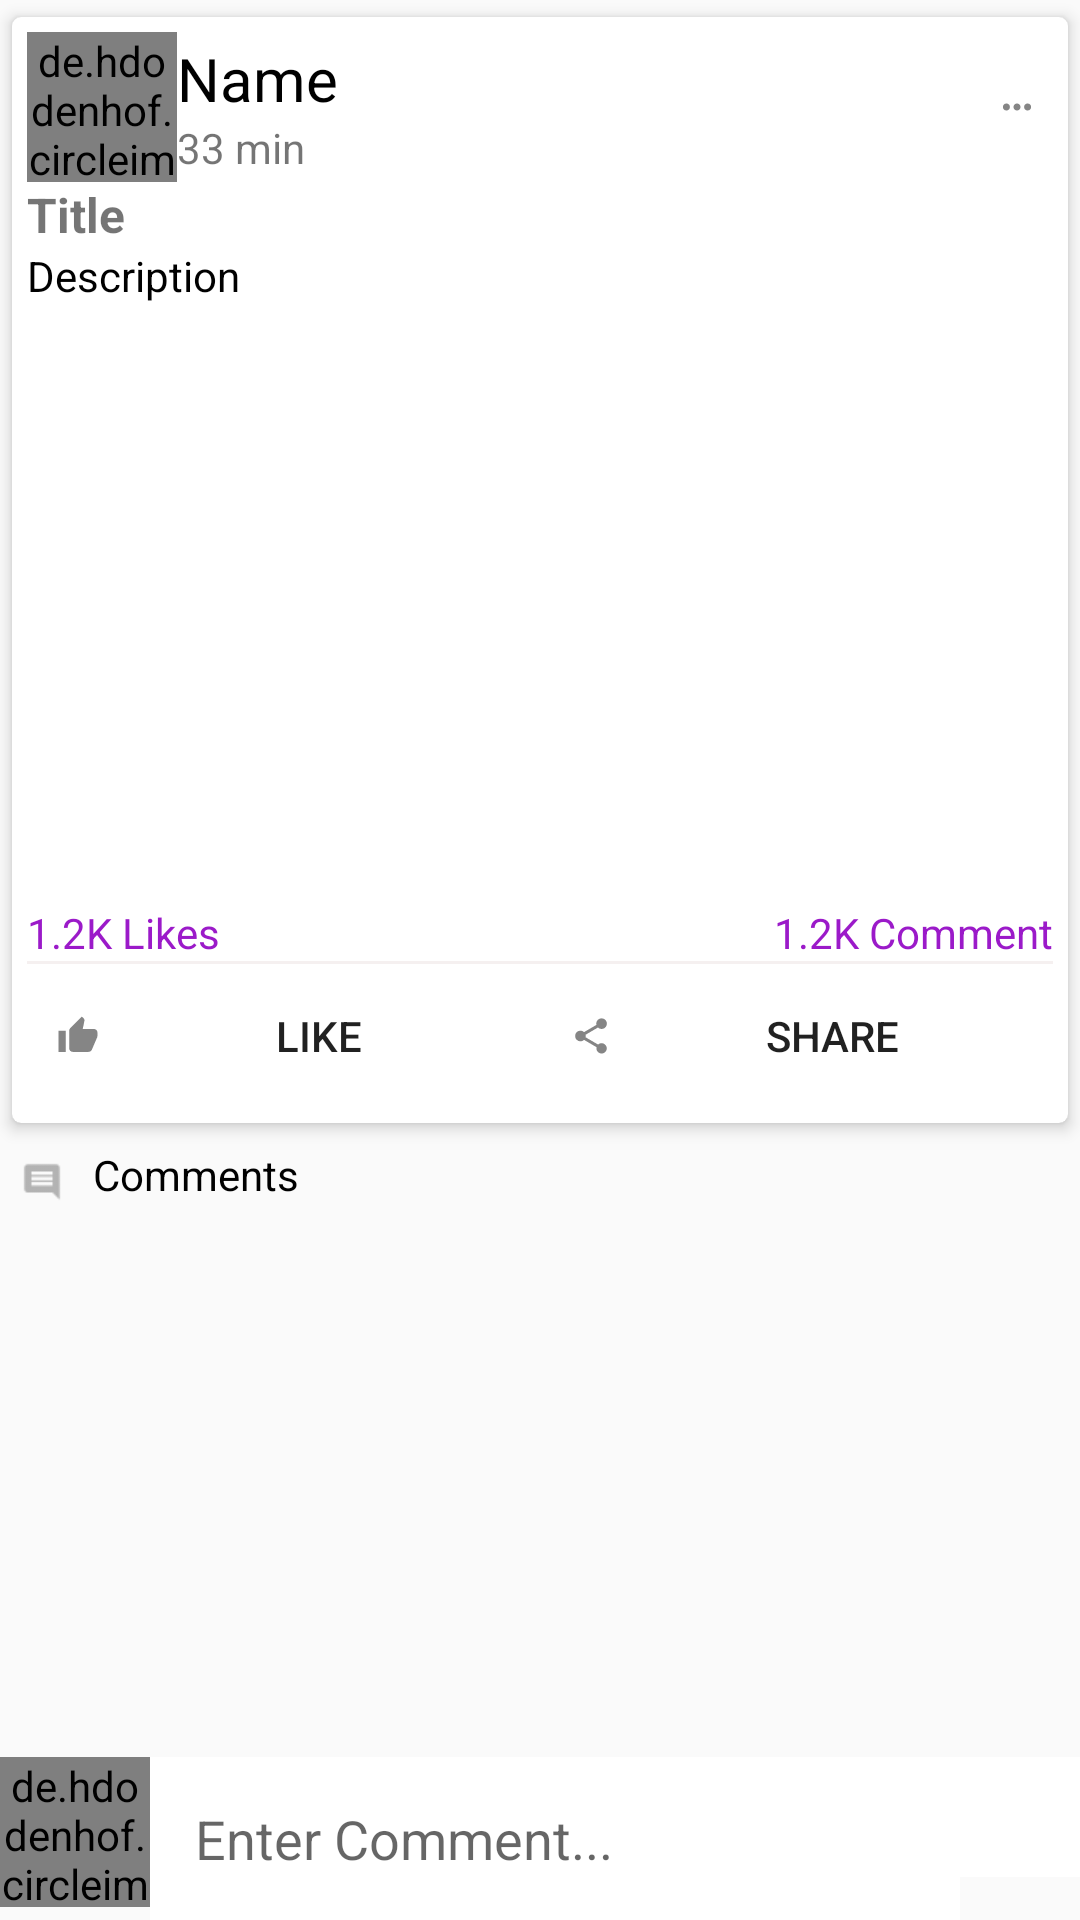

Produce the Android XML layout that renders to this screen, including the resource entries it uses.
<!-- AndroidManifest.xml: application theme AppTheme -->
<!-- res/layout/activity_post_details.xml -->
<?xml version="1.0" encoding="utf-8"?>
<RelativeLayout xmlns:android="http://schemas.android.com/apk/res/android"
    xmlns:app="http://schemas.android.com/apk/res-auto"
    xmlns:tools="http://schemas.android.com/tools"
    android:layout_width="match_parent"
    android:layout_height="match_parent"
    tools:context=".PostDetailsActivity">

    <androidx.core.widget.NestedScrollView
        android:layout_above="@id/commentsa"
        android:layout_width="match_parent"
        android:layout_height="match_parent">
        <LinearLayout
            android:layout_width="wrap_content"
            android:layout_height="wrap_content"
            android:orientation="vertical">
            <androidx.cardview.widget.CardView
                android:orientation="vertical"
                android:layout_width="match_parent"
                android:layout_height="wrap_content"
                app:cardCornerRadius="3dp"
                app:cardElevation="3dp"
                app:contentPadding="5dp"
                app:cardUseCompatPadding="true"
                app:cardBackgroundColor="@color/colorWhite"
                >
                <LinearLayout
                    android:layout_width="match_parent"
                    android:layout_height="wrap_content"
                    android:orientation="vertical">
                    <LinearLayout
                        android:id="@+id/profilelayoutco"
                        android:layout_width="match_parent"
                        android:layout_height="wrap_content"
                        android:orientation="horizontal"
                        android:gravity="center_vertical">
                        <de.hdodenhof.circleimageview.CircleImageView
                            android:layout_width="50dp"
                            android:layout_height="50dp"
                            android:id="@+id/pictureco"
                            android:scaleType="centerCrop"
                            android:src="@drawable/profile_image"/>
                        <LinearLayout
                            android:layout_width="0dp"
                            android:layout_height="wrap_content"
                            android:layout_weight="1"
                            android:orientation="vertical">
                            <TextView
                                android:layout_width="wrap_content"
                                android:layout_height="wrap_content"
                                android:text="Name"
                                android:textColor="@color/colorBlack"
                                android:textSize="20sp"
                                android:id="@+id/unameco"/>
                            <TextView
                                android:layout_width="wrap_content"
                                android:layout_height="wrap_content"
                                android:text="33 min"
                                android:id="@+id/utimeco"/>


                        </LinearLayout>
                        <ImageButton
                            android:layout_width="wrap_content"
                            android:layout_height="wrap_content"
                            android:background="@null"
                            android:src="@drawable/ic_more"
                            android:id="@+id/morebtn"/>

                    </LinearLayout>
                    <TextView
                        android:layout_width="match_parent"
                        android:layout_height="wrap_content"
                        android:id="@+id/ptitleco"
                        android:textSize="16sp"
                        android:textStyle="bold"
                        android:text="Title"/>
                    <TextView
                        android:layout_width="match_parent"
                        android:layout_height="wrap_content"
                        android:textColor="@color/colorBlack"
                        android:text="Description"
                        android:id="@+id/descriptco"/>
                    <ImageView
                        android:layout_width="match_parent"
                        android:layout_height="200dp"
                        android:id="@+id/pimagetvco"
                        android:background="@color/colorWhite"/>
                    <LinearLayout
                        android:layout_width="match_parent"
                        android:layout_height="wrap_content"
                        android:orientation="horizontal">


                    <TextView
                        android:layout_width="match_parent"
                        android:layout_height="wrap_content"
                        android:id="@+id/plikebco"
                        android:layout_weight="1"
                        android:textColor="@color/colorPrimary"
                        android:text="1.2K Likes"/>
                        <TextView
                            android:layout_width="match_parent"
                            android:layout_height="wrap_content"
                            android:id="@+id/pcommenttv"
                            android:layout_weight="1"
                            android:textAlignment="textEnd"
                            android:textColor="@color/colorPrimary"
                            android:text="1.2K Comment"/>
                    </LinearLayout>
                    <View
                        android:layout_width="match_parent"
                        android:layout_height="1dp"
                        android:background="#F5F0F0"/>
                    <LinearLayout
                        android:layout_width="match_parent"
                        android:layout_height="wrap_content"
                        android:orientation="horizontal"
                        android:gravity="center">
                        <Button
                            android:id="@+id/like"
                            android:layout_width="wrap_content"
                            android:layout_height="wrap_content"
                            android:layout_weight="1"
                            android:text="Like"
                            android:autoLink="all"
                            android:drawableLeft="@drawable/ic_like"
                            android:drawableStart="@drawable/ic_like"
                            android:padding="5dp"
                            android:background="@color/colorWhite"/>
                        <Button
                            android:id="@+id/share"
                            android:layout_width="wrap_content"
                            android:layout_height="wrap_content"
                            android:layout_weight="1"
                            android:text="SHARE"
                            android:drawableLeft="@drawable/ic_share"
                            android:drawableStart="@drawable/ic_share"
                            android:padding="5dp"
                            android:background="@color/colorWhite"/>
                    </LinearLayout>

                </LinearLayout>

            </androidx.cardview.widget.CardView>
            <TextView
                android:layout_width="match_parent"
                android:layout_height="wrap_content"
                android:text="Comments"
                android:drawablePadding="5dp"
                android:padding="2dp"
                android:drawableStart="@drawable/ic_commenting"
                android:drawableLeft="@drawable/ic_commenting"
                android:textColor="@color/colorBlack"/>
            <androidx.recyclerview.widget.RecyclerView
                android:layout_width="match_parent"
                android:layout_height="wrap_content"
                android:id="@+id/recyclecomment"/>
        </LinearLayout>
    </androidx.core.widget.NestedScrollView>
    <RelativeLayout
        android:id="@+id/commentsa"
        android:layout_width="match_parent"
        android:layout_height="wrap_content"
        android:layout_alignParentBottom="true">
        <de.hdodenhof.circleimageview.CircleImageView
            android:layout_width="50dp"
            android:layout_height="50dp"
            android:src="@drawable/profile_image"
            android:id="@+id/commentimge"/>
        <EditText
            android:layout_width="match_parent"
            android:layout_height="wrap_content"
            android:layout_weight="1"
            android:layout_toEndOf="@id/commentimge"
            android:layout_toStartOf="@id/sendcomment"
            android:id="@+id/typecommet"
            android:background="@color/colorWhite"
            android:hint="Enter Comment..."
            android:inputType="textCapSentences|textMultiLine"
            android:padding="15dp"/>
        <ImageButton
            android:layout_width="40dp"
            android:layout_height="40dp"
            android:background="@color/colorWhite"
            android:id="@+id/sendcomment"
            android:layout_alignParentRight="true"
            android:src="@drawable/send_message"/>

    </RelativeLayout>
</RelativeLayout>
<!-- resources referenced by this layout -->
<resources>
  <color name="colorBlack">#000</color>
  <color name="colorPrimary">#9b1ac9</color>
  <color name="colorWhite">#fff</color>
  <!-- drawable ic_commenting: png bitmap (drawable-mdpi, 203 bytes) -->
  <!-- drawable ic_like (drawable-anydpi) -->
  <vector xmlns:android="http://schemas.android.com/apk/res/android"
      android:width="24dp"
      android:height="24dp"
      android:viewportWidth="40.8"
      android:viewportHeight="40.8"
      android:tint="#333333"
      android:alpha="0.6">
    <group android:translateX="8.4"
        android:translateY="8.4">
        <path
            android:fillColor="#FF000000"
            android:pathData="M1,21h4L5,9L1,9v12zM23,10c0,-1.1 -0.9,-2 -2,-2h-6.31l0.95,-4.57 0.03,-0.32c0,-0.41 -0.17,-0.79 -0.44,-1.06L14.17,1 7.59,7.59C7.22,7.95 7,8.45 7,9v10c0,1.1 0.9,2 2,2h9c0.83,0 1.54,-0.5 1.84,-1.22l3.02,-7.05c0.09,-0.23 0.14,-0.47 0.14,-0.73v-1.91l-0.01,-0.01L23,10z"/>
    </group>
  </vector>
  <!-- drawable ic_more (drawable-anydpi) -->
  <vector xmlns:android="http://schemas.android.com/apk/res/android"
      android:width="24dp"
      android:height="24dp"
      android:viewportWidth="40.8"
      android:viewportHeight="40.8"
      android:tint="#333333"
      android:alpha="0.6">
    <group android:translateX="8.4"
        android:translateY="8.4">
        <path
            android:fillColor="#FF000000"
            android:pathData="M6,10c-1.1,0 -2,0.9 -2,2s0.9,2 2,2 2,-0.9 2,-2 -0.9,-2 -2,-2zM18,10c-1.1,0 -2,0.9 -2,2s0.9,2 2,2 2,-0.9 2,-2 -0.9,-2 -2,-2zM12,10c-1.1,0 -2,0.9 -2,2s0.9,2 2,2 2,-0.9 2,-2 -0.9,-2 -2,-2z"/>
    </group>
  </vector>
  <!-- drawable ic_share (drawable-anydpi) -->
  <vector xmlns:android="http://schemas.android.com/apk/res/android"
      android:width="24dp"
      android:height="24dp"
      android:viewportWidth="40.8"
      android:viewportHeight="40.8"
      android:tint="#333333"
      android:alpha="0.6">
    <group android:translateX="8.4"
        android:translateY="8.4">
        <path
            android:fillColor="#FF000000"
            android:pathData="M18,16.08c-0.76,0 -1.44,0.3 -1.96,0.77L8.91,12.7c0.05,-0.23 0.09,-0.46 0.09,-0.7s-0.04,-0.47 -0.09,-0.7l7.05,-4.11c0.54,0.5 1.25,0.81 2.04,0.81 1.66,0 3,-1.34 3,-3s-1.34,-3 -3,-3 -3,1.34 -3,3c0,0.24 0.04,0.47 0.09,0.7L8.04,9.81C7.5,9.31 6.79,9 6,9c-1.66,0 -3,1.34 -3,3s1.34,3 3,3c0.79,0 1.5,-0.31 2.04,-0.81l7.12,4.16c-0.05,0.21 -0.08,0.43 -0.08,0.65 0,1.61 1.31,2.92 2.92,2.92 1.61,0 2.92,-1.31 2.92,-2.92s-1.31,-2.92 -2.92,-2.92z"/>
    </group>
  </vector>
  <style name="AppTheme" parent="Theme.AppCompat.Light.DarkActionBar">
          
          <item name="colorPrimary">@color/colorPrimary</item>
          <item name="colorPrimaryDark">@color/colorPrimaryDark</item>
          <item name="colorAccent">@color/colorAccent</item>
      </style>
  <color name="colorPrimaryDark">#710d95</color>
  <color name="colorAccent">#9b1ac9</color>
</resources>
